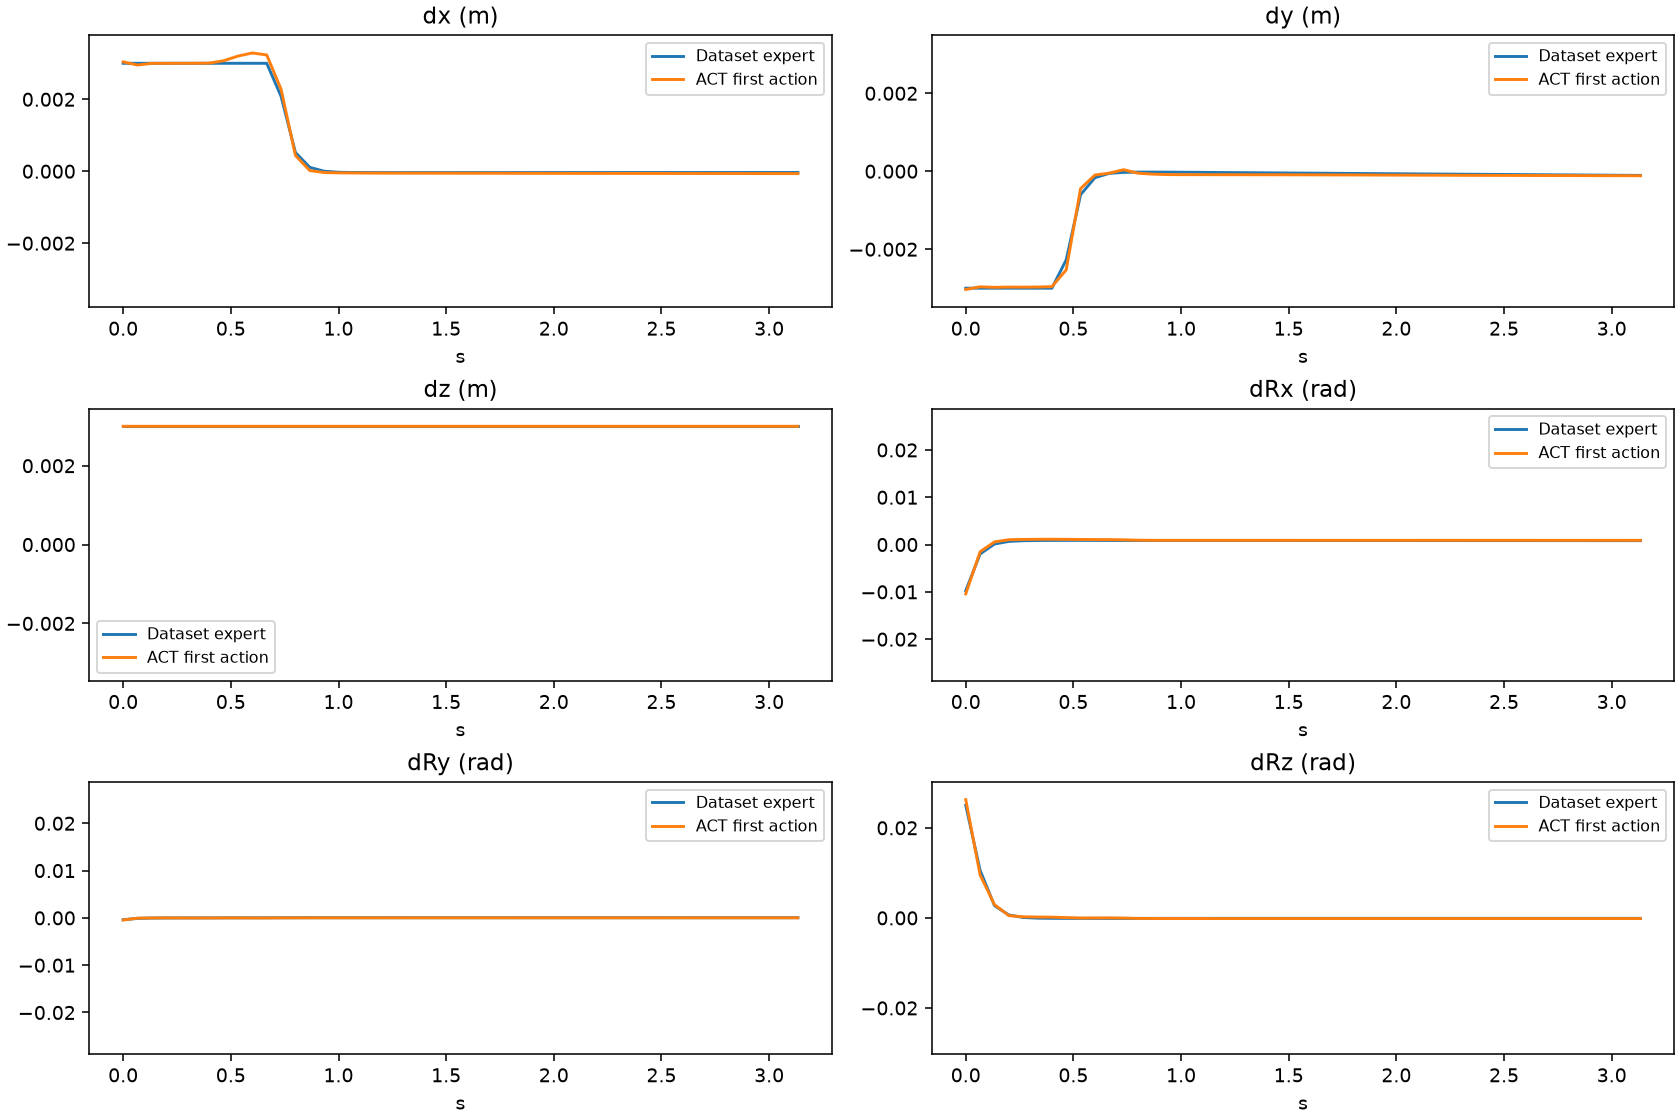

The table this chart was drawn from, first rows:
episode, frame, time_s, gt_dx, gt_dy, gt_dz, gt_dRx, gt_dRy, gt_dRz, pred_dx, pred_dy, pred_dz, pred_dRx, pred_dRy, pred_dRz
0, 0, 0.0, 0.003, -0.003, 0.003, -0.009753, -0.0003946, 0.025, 0.003039, -0.003033, 0.003, -0.01042, -0.0004462, 0.02626
0, 1, 0.06667, 0.003, -0.003, 0.003, -0.001984, -0.0001023, 0.01057, 0.002952, -0.002965, 0.003, -0.001517, -5.824668187415227e-05, 0.009545
0, 2, 0.1333, 0.003, -0.003, 0.003, 0.0001144, -3.576370363589376e-05, 0.002731, 0.002999, -0.002979, 0.003, 0.0005592, -1.3101715012453496e-05, 0.002955
0, 3, 0.2, 0.003, -0.003, 0.003, 0.0006675, -1.5475836335099302e-05, 0.0006459, 0.002999, -0.002972, 0.003, 0.001022, -2.954038791358471e-09, 0.0005043
0, 4, 0.2667, 0.003, -0.003, 0.003, 0.0008167, -6.467909770435654e-06, 9.248578135157004e-05, 0.003, -0.002973, 0.003, 0.001088, -1.2883574527222663e-05, 0.0002424
0, 5, 0.3333, 0.003, -0.003, 0.003, 0.0008602, -5.318221383276978e-07, -5.4056559747550637e-05, 0.003001, -0.002971, 0.003, 0.00111, -1.7763784853741527e-05, 0.0001858
0, 6, 0.4, 0.003, -0.003, 0.003, 0.0008777, 5.323620825947728e-06, -9.176096500596032e-05, 0.003006, -0.002961, 0.003, 0.001121, -1.834373688325286e-05, 0.0001608
0, 7, 0.4667, 0.003, -0.002272, 0.003, 0.000887, 1.0623181879054755e-05, -0.0001014, 0.00307, -0.00253, 0.003, 0.001101, -4.313835233915597e-06, 6.727363506797701e-05
0, 8, 0.5333, 0.003, -0.0006016, 0.003, 0.00089, 1.5419920600834303e-05, -0.0001045, 0.003201, -0.0004445, 0.003, 0.001077, 1.2976452126167715e-06, -3.1344592571258545e-05
0, 9, 0.6, 0.003, -0.0001645, 0.003, 0.0008826, 2.0762257918249816e-05, -0.0001104, 0.003287, -9.798322571441531e-05, 0.003, 0.001057, -1.6618658264633268e-05, -1.1045822247979231e-05
0, 10, 0.6667, 0.003, -5.457264342112467e-05, 0.003, 0.0008712, 2.5464241844019853e-05, -0.0001163, 0.003232, -4.924857057631016e-05, 0.003, 0.001047, -1.768930087564513e-05, -3.639168426161632e-06
0, 11, 0.7333, 0.002081, -2.8678326998488046e-05, 0.003, 0.0008678, 3.0292880182969384e-05, -0.0001179, 0.002277, 3.9002508856356144e-05, 0.003, 0.0009995, 2.851069439202547e-06, -3.9274116716114804e-05
0, 12, 0.8, 0.0005202, -2.2563877791981213e-05, 0.003, 0.0008666, 3.5148605093127117e-05, -0.0001171, 0.0004378, -5.1476818043738604e-05, 0.003, 0.0009228, 8.350980351679027e-06, -0.0001147
0, 13, 0.8667, 0.0001078, -2.2086855096858926e-05, 0.003, 0.0008649, 3.849076165352017e-05, -0.0001132, 1.8084421753883362e-05, -7.399130845442414e-05, 0.003, 0.0008997, 1.2907556083519012e-05, -0.0001281
0, 14, 0.9333, -1.9129760175928823e-07, -2.333473639737349e-05, 0.003, 0.0008625, 4.114018884138204e-05, -0.0001094, -3.6102195736020803e-05, -8.565851021558046e-05, 0.003, 0.0008952, 1.2934317055623978e-05, -0.0001409
0, 15, 1.0, -2.8487915187724866e-05, -2.584917274361942e-05, 0.003, 0.0008619, 4.2057905375259e-05, -0.0001075, -4.534405888989568e-05, -8.776754839345813e-05, 0.003, 0.0008935, 1.2688011338468641e-05, -0.0001428
0, 16, 1.067, -3.5800450859824196e-05, -2.8139373171143234e-05, 0.003, 0.0008603, 4.215740045765415e-05, -0.0001064, -4.894076846539974e-05, -8.833565516397357e-05, 0.003, 0.0008924, 1.2799013347830623e-05, -0.000144
0, 17, 1.133, -3.7654899642802775e-05, -3.1136991310631856e-05, 0.003, 0.0008602, 4.228336183587089e-05, -0.0001064, -5.087582394480705e-05, -8.889340097084641e-05, 0.003, 0.0008918, 1.304122997680679e-05, -0.0001449
0, 18, 1.2, -3.809442205238156e-05, -3.380525959073566e-05, 0.003, 0.0008583, 4.223956784699112e-05, -0.0001064, -5.2496499847620726e-05, -8.943449938669801e-05, 0.003, 0.0008913, 1.3140568626113236e-05, -0.0001455
0, 19, 1.267, -3.79536795662716e-05, -3.6566263588611037e-05, 0.003, 0.0008574, 4.218455796944909e-05, -0.0001061, -5.33123966306448e-05, -8.98736179806292e-05, 0.003, 0.0008911, 1.3626122381538153e-05, -0.000146
0, 20, 1.333, -3.796663440880366e-05, -3.8947331631788984e-05, 0.003, 0.0008561, 4.2134026443818584e-05, -0.0001063, -5.408568540588021e-05, -9.040156146511436e-05, 0.003, 0.0008908, 1.3982367818243802e-05, -0.0001464
0, 21, 1.4, -3.7989939301041886e-05, -4.154217094765045e-05, 0.003, 0.0008546, 4.205502409604378e-05, -0.0001068, -5.4630276281386614e-05, -9.088701335713267e-05, 0.003, 0.0008907, 1.4263554476201534e-05, -0.0001466
0, 22, 1.467, -3.7734094803454354e-05, -4.416842421051115e-05, 0.003, 0.0008539, 4.20547257817816e-05, -0.0001064, -5.4911826737225056e-05, -9.137997403740883e-05, 0.003, 0.0008906, 1.4605553587898612e-05, -0.0001468
0, 23, 1.533, -3.758602906600572e-05, -4.6905624913051724e-05, 0.003, 0.000853, 4.20542637584731e-05, -0.0001061, -5.55244623683393e-05, -9.20649035833776e-05, 0.003, 0.0008906, 1.4671182725578547e-05, -0.0001471
0, 24, 1.6, -3.738951636478305e-05, -4.9355712690157816e-05, 0.003, 0.0008503, 4.194532084511593e-05, -0.0001059, -5.6525575928390026e-05, -9.29479137994349e-05, 0.003, 0.0008906, 1.4465222193393856e-05, -0.0001473
0, 25, 1.667, -3.7500001781154424e-05, -5.190548472455703e-05, 0.003, 0.0008499, 4.196627196506597e-05, -0.0001064, -5.664554191753268e-05, -9.39843594096601e-05, 0.003, 0.0008906, 1.5029567293822765e-05, -0.0001472
0, 26, 1.733, -3.7391899240901694e-05, -5.5024022003635764e-05, 0.003, 0.0008493, 4.1967443394241855e-05, -0.0001067, -5.712464917451143e-05, -9.504967601969838e-05, 0.003, 0.0008906, 1.5187884855549783e-05, -0.0001472
0, 27, 1.8, -3.7253710615914315e-05, -5.7133791415253654e-05, 0.003, 0.0008485, 4.18571216869168e-05, -0.0001064, -5.7675468269735575e-05, -9.610049892216921e-05, 0.003, 0.0008907, 1.5188481484074146e-05, -0.0001473
0, 28, 1.867, -3.708974691107869e-05, -5.9847956435987726e-05, 0.003, 0.0008458, 4.1791601688601077e-05, -0.0001064, -5.813245661556721e-05, -9.721913374960423e-05, 0.003, 0.0008907, 1.5305762644857168e-05, -0.0001473
0, 29, 1.933, -3.706208735820837e-05, -6.25784377916716e-05, 0.003, 0.0008459, 4.187579907011241e-05, -0.0001068, -5.8560632169246674e-05, -9.849527850747108e-05, 0.003, 0.0008909, 1.536681520519778e-05, -0.0001473
0, 30, 2.0, -3.692924656206742e-05, -6.459400174207985e-05, 0.003, 0.0008456, 4.180939504294656e-05, -0.0001068, -5.9104873798787594e-05, -9.96117596514523e-05, 0.003, 0.0008909, 1.5256482583936304e-05, -0.0001474
0, 31, 2.067, -3.680583176901564e-05, -6.75471019349061e-05, 0.003, 0.0008444, 4.1793919081101194e-05, -0.0001068, -5.955877713859081e-05, -0.0001008, 0.003, 0.000891, 1.527646236354485e-05, -0.0001474
0, 32, 2.133, -3.670857768156566e-05, -7.026041566859931e-05, 0.003, 0.0008417, 4.179204552201554e-05, -0.0001068, -6.0071994084864855e-05, -0.000102, 0.003, 0.0008911, 1.527184940641746e-05, -0.0001474
0, 33, 2.2, -3.6744731914950535e-05, -7.248574547702447e-05, 0.003, 0.0008414, 4.173285196884535e-05, -0.0001072, -6.055808626115322e-05, -0.000103, 0.003, 0.0008911, 1.5189078112598509e-05, -0.0001474
0, 34, 2.267, -3.647659104899503e-05, -7.501179788960144e-05, 0.003, 0.0008413, 4.1793617128860205e-05, -0.0001065, -6.093393312767148e-05, -0.0001041, 0.003, 0.0008913, 1.523290848126635e-05, -0.0001475
0, 35, 2.333, -3.629849015851505e-05, -7.78218382038176e-05, 0.003, 0.0008391, 4.1728933865670115e-05, -0.0001064, -6.12819567322731e-05, -0.0001052, 0.003, 0.0008914, 1.5264027751982212e-05, -0.0001475
0, 36, 2.4, -3.6155655834591016e-05, -7.986387936398387e-05, 0.003, 0.0008393, 4.161504693911411e-05, -0.0001063, -6.17271289229393e-05, -0.0001061, 0.003, 0.0008914, 1.5164681826718152e-05, -0.0001476
0, 37, 2.467, -3.5987286537420005e-05, -8.24228409328498e-05, 0.003, 0.0008375, 4.164600250078365e-05, -0.0001064, -6.204185774549842e-05, -0.0001071, 0.003, 0.0008915, 1.5267825801856816e-05, -0.0001476
0, 38, 2.533, -3.60622325388249e-05, -8.52207958814688e-05, 0.003, 0.0008363, 4.167877705185674e-05, -0.000107, -6.25422690063715e-05, -0.000108, 0.003, 0.0008915, 1.5203062503132969e-05, -0.0001477
0, 39, 2.6, -3.587524042814039e-05, -8.736393647268414e-05, 0.003, 0.0008366, 4.158224328421056e-05, -0.0001068, -6.292341277003288e-05, -0.000109, 0.003, 0.0008917, 1.5201127098407596e-05, -0.0001478
0, 40, 2.667, -3.57843964593485e-05, -8.992462244350463e-05, 0.003, 0.0008354, 4.1574323404347524e-05, -0.0001068, -6.32692826911807e-05, -0.00011, 0.003, 0.0008917, 1.5306351997423917e-05, -0.0001478
0, 41, 2.733, -3.574863512767479e-05, -9.245052206097171e-05, 0.003, 0.0008331, 4.149965025135316e-05, -0.0001071, -6.360188126564026e-05, -0.0001109, 0.003, 0.0008918, 1.5351790352724493e-05, -0.0001479
0, 42, 2.8, -3.5755158023675904e-05, -9.483719622949138e-05, 0.003, 0.0008332, 4.1096765926340595e-05, -0.0001071, -6.399507401511073e-05, -0.0001118, 0.003, 0.000892, 1.5351120964623988e-05, -0.000148
0, 43, 2.867, -3.5601609852164984e-05, -9.728009172249585e-05, 0.003, 0.0008322, 4.107795757590793e-05, -0.0001067, -6.438361015170813e-05, -0.0001126, 0.003, 0.000892, 1.5393350622616708e-05, -0.0001481
0, 44, 2.933, -3.5495329939294606e-05, -9.990793478209525e-05, 0.003, 0.0008298, 4.099926809431054e-05, -0.0001068, -6.477662827819586e-05, -0.0001135, 0.003, 0.0008921, 1.540295488666743e-05, -0.0001481
0, 45, 3.0, -3.5332963307155296e-05, -0.0001024, 0.003, 0.0008291, 4.093651659786701e-05, -0.0001068, -6.517837755382061e-05, -0.0001141, 0.003, 0.0008921, 1.5291807358153164e-05, -0.0001482
0, 46, 3.067, -3.526348154991865e-05, -0.0001046, 0.003, 0.0008289, 4.099164289073087e-05, -0.0001069, -6.55016046948731e-05, -0.0001149, 0.003, 0.0008922, 1.533265458419919e-05, -0.0001482
0, 47, 3.133, -3.515103890094906e-05, -0.0001072, 0.003, 0.0008286, 4.1031518776435405e-05, -0.0001068, -6.58577773720026e-05, -0.0001156, 0.003, 0.0008923, 1.5287812857422978e-05, -0.0001483
1, 0, 0.0, 0.003, -0.003, 0.003, -0.01337, 0.01058, -0.025, 0.003521, -0.003253, 0.003, -0.01473, 0.01007, -0.02485
1, 1, 0.06667, 0.003, -0.003, 0.003, -0.002962, 0.002796, -0.01692, 0.003039, -0.003106, 0.003, -0.003119, 0.002713, -0.01618
1, 2, 0.1333, 0.003, -0.003, 0.003, -0.0001358, 0.00077, -0.004906, 0.003044, -0.003071, 0.003, -0.0002659, 0.0009455, -0.005262
1, 3, 0.2, 0.003, -0.003, 0.003, 0.0006037, 0.0002331, -0.001371, 0.002989, -0.003001, 0.003, 0.0008214, 0.0002957, -0.0005462
1, 4, 0.2667, 0.003, -0.003, 0.003, 0.0008011, 9.431548824068159e-05, -0.0004344, 0.002979, -0.002993, 0.003, 0.001016, 4.976009950041771e-05, 0.0001648
1, 5, 0.3333, 0.002254, -0.003, 0.003, 0.0008585, 6.154161383165047e-05, -0.0001854, 0.00206, -0.003015, 0.003, 0.001075, 4.644942964660004e-05, 0.0001099
1, 6, 0.4, 0.0005728, -0.003, 0.003, 0.0008766, 5.659632006427273e-05, -0.0001174, 0.0002652, -0.003004, 0.003, 0.001065, 3.900772935594432e-05, 5.026775397709571e-05
1, 7, 0.4667, 0.0001299, -0.003, 0.003, 0.0008844, 5.750974014517851e-05, -9.444464376429096e-05, -5.563837476074696e-06, -0.00298, 0.003, 0.001052, 2.6971480110660195e-05, 2.4269149434985593e-05
1, 8, 0.5333, 1.3418742128123995e-05, -0.003, 0.003, 0.0008883, 5.799519203719683e-05, -8.577878907090053e-05, -4.9503869377076626e-05, -0.002952, 0.003, 0.001046, 2.068318281089887e-05, 1.5464102034457028e-05
1, 9, 0.6, -1.73724110936746e-05, -0.001688, 0.003, 0.0008918, 5.553157097892836e-05, -8.129353227559477e-05, -8.392857853323221e-05, -0.001799, 0.003, 0.0009884, 2.6848843845073134e-05, -5.4140284191817045e-05
1, 10, 0.6667, -2.6768659154186025e-05, -0.0004479, 0.003, 0.0008882, 5.45625553058926e-05, -8.355590398423374e-05, -5.023065023124218e-05, -0.0004286, 0.003, 0.0009312, 1.7954225768335164e-05, -0.000136
1, 11, 0.7333, -3.068264413741417e-05, -0.0001265, 0.003, 0.0008752, 5.47159907000605e-05, -9.004439925774932e-05, -4.562461981549859e-05, -0.0002463, 0.003, 0.0009205, 1.665962190600112e-05, -0.0001427
... 427 more rows
